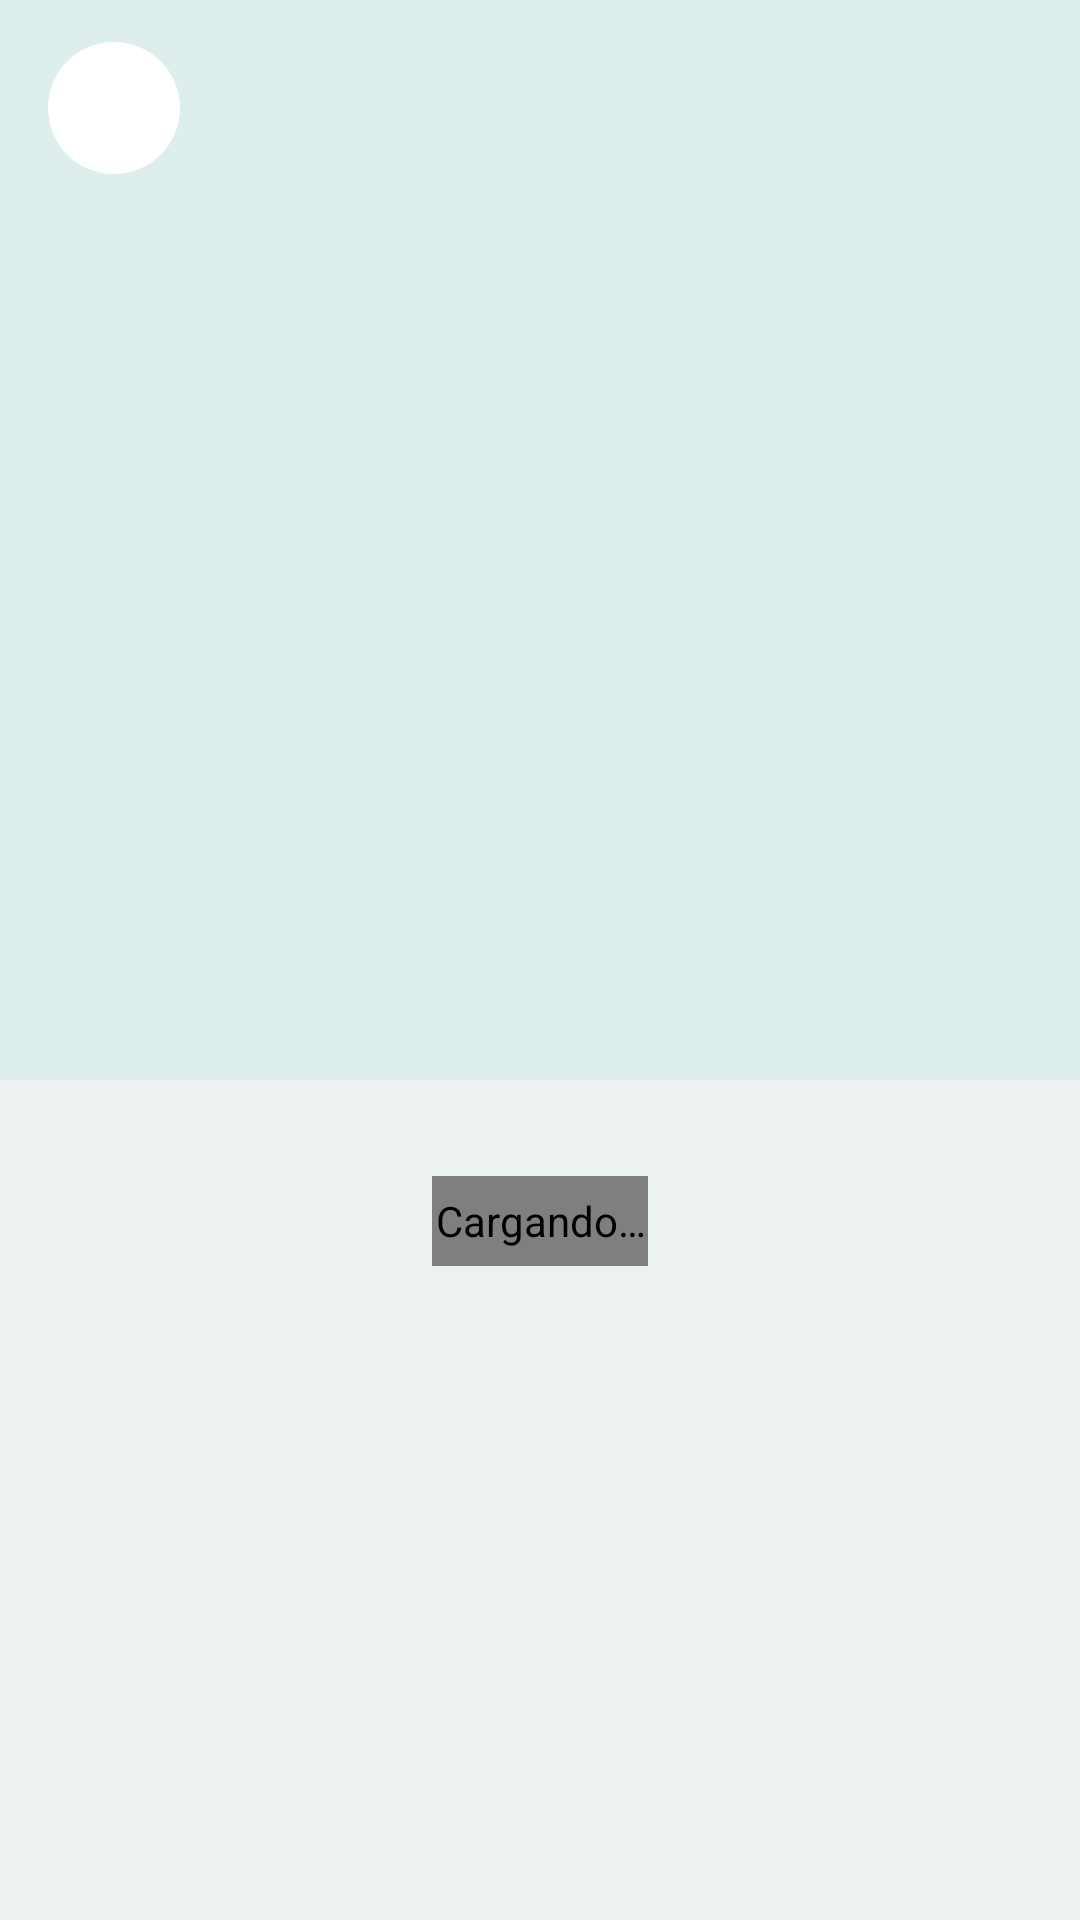

Layout XML and referenced resources for this Android screen:
<!-- AndroidManifest.xml: application theme Theme.RetoIndividual_1 -->
<!-- res/layout/activity_ficha_producto.xml -->
<?xml version="1.0" encoding="utf-8"?>
<LinearLayout xmlns:android="http://schemas.android.com/apk/res/android"
    xmlns:app="http://schemas.android.com/apk/res-auto"
    xmlns:tools="http://schemas.android.com/tools"
    android:id="@+id/main"
    android:layout_width="match_parent"
    android:layout_height="match_parent"
    android:background="@color/color_fondo"
    android:orientation="vertical"
    tools:context=".tienda.FichaProductoActivity">

    <ScrollView
        android:layout_width="match_parent"
        android:layout_height="0dp"
        android:layout_weight="1">

        <LinearLayout
            android:layout_width="match_parent"
            android:layout_height="wrap_content"
            android:orientation="vertical">

            
            <FrameLayout
                android:layout_width="match_parent"
                android:layout_height="360dp">

                <ImageView
                    android:id="@+id/ivFichaFoto"
                    android:layout_width="match_parent"
                    android:layout_height="match_parent"
                    android:background="@color/color_pozo"
                    android:contentDescription="@null"
                    android:scaleType="fitCenter" />

                <include
                    layout="@layout/barra_volver"
                    android:layout_width="wrap_content"
                    android:layout_height="64dp"
                    android:layout_marginStart="16dp"
                    android:layout_marginTop="4dp" />

            </FrameLayout>

            <com.airbnb.lottie.LottieAnimationView xmlns:app="http://schemas.android.com/apk/res-auto"
                android:id="@+id/pbFicha"
                android:layout_width="72dp"
                android:layout_height="30dp"
                android:layout_gravity="center_horizontal"
                android:layout_marginTop="32dp"
                android:contentDescription="@string/cargando"
                app:lottie_autoPlay="true"
                app:lottie_loop="true"
                app:lottie_rawRes="@raw/cargando" />

            <TextView
                android:id="@+id/tvFichaError"
                android:layout_width="match_parent"
                android:layout_height="wrap_content"
                android:layout_marginTop="32dp"
                android:gravity="center"
                android:paddingStart="20dp"
                android:paddingEnd="20dp"
                android:textColor="@color/color_texto_suave"
                android:visibility="gone" />

            <LinearLayout
                android:id="@+id/llFichaDatos"
                android:layout_width="match_parent"
                android:layout_height="wrap_content"
                android:orientation="vertical"
                android:padding="20dp"
                android:visibility="gone">

                <TextView
                    android:id="@+id/tvFichaNombre"
                    android:layout_width="wrap_content"
                    android:layout_height="wrap_content"
                    android:letterSpacing="-0.03"
                    android:textColor="@color/color_texto"
                    android:textSize="28sp"
                    android:textStyle="bold" />

                
                <HorizontalScrollView
                    android:layout_width="match_parent"
                    android:layout_height="wrap_content"
                    android:layout_marginTop="12dp"
                    android:scrollbars="none">

                    <LinearLayout
                        android:id="@+id/llFichaEtiquetas"
                        android:layout_width="wrap_content"
                        android:layout_height="wrap_content"
                        android:orientation="horizontal">

                        <TextView
                            android:id="@+id/tvFichaEtiqueta1"
                            style="@style/EtiquetaFicha" />

                        <TextView
                            android:id="@+id/tvFichaEtiqueta2"
                            style="@style/EtiquetaFicha"
                            android:layout_marginStart="6dp" />
                    </LinearLayout>
                </HorizontalScrollView>

                <TextView
                    android:id="@+id/tvFichaDescripcion"
                    android:layout_width="match_parent"
                    android:layout_height="wrap_content"
                    android:layout_marginTop="16dp"
                    android:lineSpacingMultiplier="1.2"
                    android:textColor="@color/color_texto_suave"
                    android:textSize="15sp" />

                
                <TextView
                    android:id="@+id/tvFichaStock"
                    android:layout_width="match_parent"
                    android:layout_height="wrap_content"
                    android:layout_marginTop="8dp"
                    android:fontFamily="sans-serif-medium"
                    android:textSize="14sp" />

                
                <com.google.android.material.tabs.TabLayout
                    android:id="@+id/tlFichaModo"
                    style="@style/PestanasTienda"
                    android:layout_width="match_parent"
                    android:layout_height="48dp"
                    android:layout_marginTop="24dp"
                    android:background="@drawable/bg_pildora_pozo"
                    android:padding="4dp"
                    android:visibility="gone"
                    app:tabIndicator="@drawable/bg_pildora_hoja"
                    app:tabMode="fixed">

                    <com.google.android.material.tabs.TabItem
                        android:layout_width="wrap_content"
                        android:layout_height="wrap_content" />

                    <com.google.android.material.tabs.TabItem
                        android:layout_width="wrap_content"
                        android:layout_height="wrap_content"
                        android:text="@string/tienda_alquilar" />
                </com.google.android.material.tabs.TabLayout>

                
                <LinearLayout
                    android:id="@+id/llFichaDias"
                    android:layout_width="match_parent"
                    android:layout_height="wrap_content"
                    android:layout_marginTop="16dp"
                    android:orientation="horizontal"
                    android:visibility="gone">

                    <TextView
                        android:id="@+id/tvFichaDia1"
                        style="@style/DiaAlquiler" />

                    <TextView
                        android:id="@+id/tvFichaDia3"
                        style="@style/DiaAlquiler"
                        android:layout_marginStart="8dp" />

                    <TextView
                        android:id="@+id/tvFichaDia5"
                        style="@style/DiaAlquiler"
                        android:layout_marginStart="8dp" />

                    <TextView
                        android:id="@+id/tvFichaDia7"
                        style="@style/DiaAlquiler"
                        android:layout_marginStart="8dp" />
                </LinearLayout>

                
                <LinearLayout
                    android:id="@+id/llFichaCantidad"
                    android:layout_width="match_parent"
                    android:layout_height="wrap_content"
                    android:layout_marginTop="20dp"
                    android:gravity="center_vertical"
                    android:orientation="horizontal">

                    <TextView
                        android:layout_width="0dp"
                        android:layout_height="wrap_content"
                        android:layout_weight="1"
                        android:text="@string/ficha_cantidad"
                        android:textColor="@color/color_texto"
                        android:textSize="15sp"
                        android:textStyle="bold" />

                    <LinearLayout
                        android:layout_width="wrap_content"
                        android:layout_height="wrap_content"
                        android:background="@drawable/bg_pildora_pozo"
                        android:gravity="center_vertical"
                        android:orientation="horizontal">

                        <ImageView
                            android:id="@+id/ivFichaMenos"
                            android:layout_width="44dp"
                            android:layout_height="44dp"
                            android:contentDescription="@string/cesta_restar"
                            android:padding="12dp"
                            android:src="@drawable/ic_menos"
                            app:tint="@color/color_texto" />

                        <TextView
                            android:id="@+id/tvFichaCantidad"
                            android:layout_width="wrap_content"
                            android:layout_height="wrap_content"
                            android:minWidth="24dp"
                            android:gravity="center"
                            android:textColor="@color/color_texto"
                            android:textSize="16sp"
                            android:textStyle="bold" />

                        <ImageView
                            android:id="@+id/ivFichaMas"
                            android:layout_width="44dp"
                            android:layout_height="44dp"
                            android:contentDescription="@string/cesta_sumar"
                            android:padding="12dp"
                            android:src="@drawable/ic_mas"
                            app:tint="@color/color_texto" />
                    </LinearLayout>
                </LinearLayout>
            </LinearLayout>
        </LinearLayout>
    </ScrollView>

    
    <LinearLayout
        android:id="@+id/llFichaPie"
        android:layout_width="match_parent"
        android:layout_height="wrap_content"
        android:gravity="center_vertical"
        android:orientation="horizontal"
        android:paddingStart="20dp"
        android:paddingTop="12dp"
        android:paddingEnd="20dp"
        android:paddingBottom="16dp"
        android:visibility="gone">

        <LinearLayout
            android:layout_width="wrap_content"
            android:layout_height="wrap_content"
            android:layout_marginEnd="16dp"
            android:orientation="vertical">

            <TextView
                android:id="@+id/tvFichaPrecio"
                android:layout_width="wrap_content"
                android:layout_height="wrap_content"
                android:textColor="@color/color_texto"
                android:textSize="24sp"
                android:textStyle="bold" />

            <TextView
                android:id="@+id/tvFichaPrecioDetalle"
                android:layout_width="wrap_content"
                android:layout_height="wrap_content"
                android:textColor="@color/color_texto_suave"
                android:textSize="12sp" />
        </LinearLayout>

        <com.google.android.material.button.MaterialButton
            android:id="@+id/btnFicha"
            style="@style/BotonPrincipal"
            android:layout_width="0dp"
            android:layout_height="52dp"
            android:layout_weight="1" />
    </LinearLayout>
</LinearLayout>
<!-- res/layout/barra_volver.xml (included above) -->
<?xml version="1.0" encoding="utf-8"?>
<FrameLayout xmlns:android="http://schemas.android.com/apk/res/android"
    xmlns:app="http://schemas.android.com/apk/res-auto"
    android:layout_width="match_parent"
    android:layout_height="64dp">

    <ImageView
        android:id="@+id/ivVolver"
        android:layout_width="44dp"
        android:layout_height="44dp"
        android:layout_gravity="center_vertical"
        android:background="@drawable/bg_circulo_hoja"
        android:contentDescription="@string/volver"
        android:foreground="?attr/selectableItemBackgroundBorderless"
        android:padding="11dp"
        android:src="@drawable/ic_arrow_back"
        app:tint="@color/color_texto" />
</FrameLayout>
<!-- resources referenced by this layout -->
<resources>
  <color name="color_fondo">@color/juegalmi_agua</color>
  <color name="color_pozo">@color/juegalmi_agua_pozo</color>
  <color name="color_texto">@color/juegalmi_carbon</color>
  <color name="color_texto_suave">@color/juegalmi_pizarra</color>
  <!-- drawable bg_circulo_hoja (drawable) -->
  <?xml version="1.0" encoding="utf-8"?>
  <shape xmlns:android="http://schemas.android.com/apk/res/android" android:shape="oval">
      <solid android:color="@color/color_hoja" />
  </shape>
  <!-- drawable bg_pildora_hoja (drawable) -->
  <?xml version="1.0" encoding="utf-8"?>
  <shape xmlns:android="http://schemas.android.com/apk/res/android">
      <solid android:color="@color/color_hoja" />
      <corners android:radius="999dp" />
  </shape>
  <!-- drawable bg_pildora_pozo (drawable) -->
  <?xml version="1.0" encoding="utf-8"?>
  <shape xmlns:android="http://schemas.android.com/apk/res/android">
      <solid android:color="@color/color_pozo" />
      <corners android:radius="999dp" />
  </shape>
  <!-- drawable ic_menos (drawable) -->
  <?xml version="1.0" encoding="utf-8"?>
  <vector xmlns:android="http://schemas.android.com/apk/res/android"
      android:width="24dp"
      android:height="24dp"
      android:viewportWidth="24"
      android:viewportHeight="24">
      <path
          android:fillColor="@color/color_texto"
          android:pathData="M19,13H5v-2h14v2z" />
  </vector>
  <string name="cargando">Cargando…</string>
  <string name="cesta_restar">Una menos</string>
  <string name="cesta_sumar">Una más</string>
  <string name="ficha_cantidad">Cantidad</string>
  <string name="tienda_alquilar">Alquilar</string>
  <string name="volver">Volver</string>
  <style name="BotonPrincipal" parent="Widget.Material3.Button">
          <item name="android:layout_width">match_parent</item>
          <item name="android:layout_height">48dp</item>
          <item name="backgroundTint">@color/color_marca</item>
          <item name="android:textColor">@color/color_sobre_marca</item>
          <item name="android:textSize">14sp</item>
          <item name="android:textAllCaps">false</item>
          <item name="cornerRadius">999dp</item>
          <item name="android:fontFamily">sans-serif-medium</item>
      </style>
  <style name="Theme.RetoIndividual_1" parent="Base.Theme.RetoIndividual_1" />
  <color name="juegalmi_agua">#FFECF2F1</color>
  <color name="juegalmi_agua_pozo">#FFDEEEED</color>
  <color name="juegalmi_carbon">#FF1F2329</color>
  <color name="juegalmi_pizarra">#FF5C616C</color>
  <color name="color_hoja">@color/white</color>
  <color name="color_marca">@color/juegalmi_calamina</color>
  <color name="color_sobre_marca">@color/juegalmi_tinta</color>
  <!-- drawable bg_dia (drawable) -->
  <?xml version="1.0" encoding="utf-8"?>
  <shape xmlns:android="http://schemas.android.com/apk/res/android">
      <solid android:color="@color/color_hoja" />
      <corners android:radius="18dp" />
  </shape>
  <style name="TextoPestanaTienda" parent="TextAppearance.Material3.LabelLarge">
          <item name="android:textSize">13sp</item>
          <item name="android:textAllCaps">false</item>
          <item name="textAllCaps">false</item>
          <item name="android:fontFamily">sans-serif-medium</item>
      </style>
  <color name="white">#FFFFFFFF</color>
  <color name="juegalmi_calamina">#FF78CDD0</color>
  <color name="juegalmi_tinta">#FF162525</color>
  <color name="color_marca_suave">@color/juegalmi_calamina_suave</color>
  <color name="color_marca_texto">@color/juegalmi_calamina_oscuro</color>
  <color name="color_alquiler">@color/juegalmi_gris_calido</color>
  <color name="color_alerta">@color/juegalmi_carmin</color>
  <color name="color_borde_fuerte">@color/juegalmi_borde_fuerte</color>
  <color name="juegalmi_calamina_suave">#FFEFF9F9</color>
  <color name="juegalmi_calamina_oscuro">#FF375E60</color>
  <color name="juegalmi_gris_calido">#FFA1A39A</color>
  <color name="juegalmi_carmin">#FFA72144</color>
  <color name="juegalmi_borde_fuerte">#29181A20</color>
</resources>
